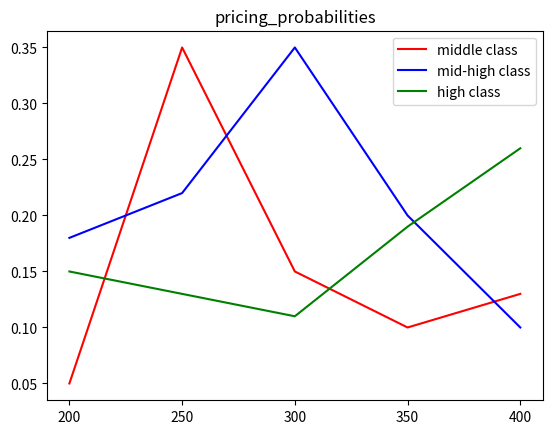
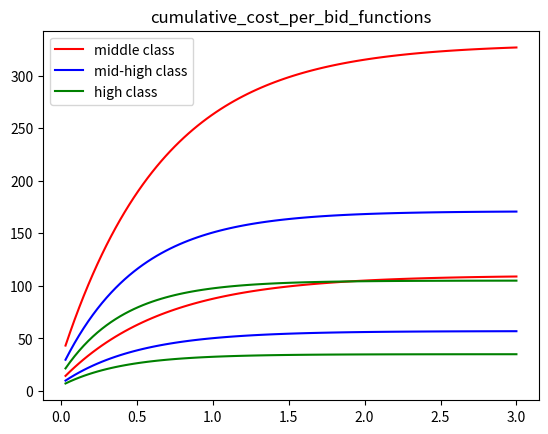

Write Python code to recreate these figures, in order.
import numpy as np
import matplotlib.pyplot as plt

bids = np.linspace(0.03, 3, 100)
prices = np.array([200, 250, 300, 350, 400])
cost = 150
seed = 42
feature_combos = ['00', '01', '10', '11']
features_names = ["F1", "F2"]
confidence = 0.95

pricing_probabilities = {
    1: np.array([0.05, 0.35, 0.15, 0.10, 0.13]),  # middle class 00-01
    2: np.array([0.18, 0.22, 0.35, 0.20, 0.10]),  # mid-high class 10
    3: np.array([0.15, 0.13, 0.11, 0.19, 0.26]),  # high class 11
}

class_from_feature = {
    '00': 1,
    '01': 1,
    '10': 2,
    '11': 3
}
features_from_class = {
    1: ['00', '01'],
    2: ['10'],
    3: ['11']
}

plt.figure(0)
plt.title("pricing_probabilities")
plt.plot(np.linspace(200, 400, 5), pricing_probabilities[1], 'r')
plt.plot(np.linspace(200, 400, 5), pricing_probabilities[2], 'b')
plt.plot(np.linspace(200, 400, 5), pricing_probabilities[3], 'g')
labels=[200,250,300,350,400]
plt.xticks(np.linspace(200, 400, 5), labels)
plt.legend(["middle class", "mid-high class", "high class"])
plt.show()

n_clicks_per_bid_by_class = {
    1: lambda x: np.sum(n_clicks_per_bid_by_feature[feature](x) for feature in features_from_class[1]),
    2: lambda x: np.sum(n_clicks_per_bid_by_feature[feature](x) for feature in features_from_class[2]),
    3: lambda x: np.sum(n_clicks_per_bid_by_feature[feature](x) for feature in features_from_class[3]),
}
n_clicks_per_bid_by_feature = {
    '00': lambda x: 0.5 * ((1 - np.exp(-x * 1.5)) * 100 + 10),
    '01': lambda x: 0.5 * ((1 - np.exp(-x * 1.5)) * 100 + 10),
    '10': lambda x: (1 - np.exp(-x * 2)) * 50 + 7,
    '11': lambda x: (1 - np.exp(-x * 2.5)) * 30 + 5,
}
plt.figure(1)
plt.title("n_clicks_per_bid_functions")
plt.plot(bids, n_clicks_per_bid_by_class[1](bids), 'r')
plt.plot(bids, n_clicks_per_bid_by_class[2](bids), 'b')
plt.plot(bids, n_clicks_per_bid_by_class[3](bids), 'g')
plt.legend(["middle class", "mid-high class", "high class"])
plt.show()
n_clicks_per_bid_sigma = 3.0

cum_cost_per_bid_by_class = {
    1: lambda x: np.sum(cum_cost_per_bid_by_feature[feature](x) for feature in features_from_class[1]),
    2: lambda x: np.sum(cum_cost_per_bid_by_feature[feature](x) for feature in features_from_class[2]),
    3: lambda x: np.sum(cum_cost_per_bid_by_feature[feature](x) for feature in features_from_class[3]),
}
cum_cost_per_bid_by_feature = {
    '00': lambda x: 0.5 * ((1 - np.exp(-x * 1.5)) * 300 + 30),
    '01': lambda x: 0.5 * ((1 - np.exp(-x * 1.5)) * 300 + 30),
    '10': lambda x: (1 - np.exp(-x * 2)) * 150 + 21,
    '11': lambda x: (1 - np.exp(-x * 2.5)) * 90 + 15,
}
plt.figure(1)
plt.title("cumulative_cost_per_bid_functions")
plt.plot(bids, cum_cost_per_bid_by_class[1](bids), 'r')
plt.plot(bids, cum_cost_per_bid_by_class[2](bids), 'b')
plt.plot(bids, cum_cost_per_bid_by_class[3](bids), 'g')
plt.legend(["middle class", "mid-high class", "high class"])
plt.show()
cum_cost_per_bid_sigma = 10.0

pricing_probabilities_by_phase = {
    # 1: np.array([0.01, 0.99, 0.01, 0.01, 0.01]),
    1: np.array([0.05, 0.35, 0.15, 0.10, 0.13]),  # first phase
    # price*prob [2.5, 35, 22.5, 20, 32.5]
    # 2: np.array([0.01, 0.01, 0.01, 0.01, 0.99]),
    2: np.array([0.18, 0.20, 0.38, 0.22, 0.15]),  # second phase
    #2: np.array([0.05, 0.35, 0.15, 0.10, 0.13]),
    # price*prob [9, 20, 57, 44, 37.5]
    # 3: np.array([0.01, 0.01, 0.99, 0.01, 0.01]),
    3: np.array([0.28, 0.16, 0.12, 0.10, 0.06]),  # third phase
    #3: np.array([0.05, 0.35, 0.15, 0.10, 0.13]),
    # price*prob [14, 16, 18, 20, 15]
}


# pricing_probabilities_by_phase_6b = {
#     # 1: np.array([0.01, 0.99, 0.01, 0.01, 0.01]),
#     1: np.array([0.05, 0.35, 0.15, 0.10, 0.13]),  # first phase
#     # price*prob [2.5, 35, 22.5, 20, 32.5]
#     # 2: np.array([0.01, 0.01, 0.01, 0.01, 0.99]),
#     2: np.array([0.45, 0.15, 0.65, 0.50, 0.43]),  # second phase
#     # price*prob [9, 20, 57, 44, 37.5]
#     # 3: np.array([0.01, 0.01, 0.99, 0.01, 0.01]),
#     3: np.array([0.28, 0.16, 0.12, 0.10, 0.06]),  # third phase
#     # price*prob [14, 16, 18, 20, 15]
#     4: np.array([0.25, 0.35, 0.45, 0.05, 0.20]), #TODO cambiare 4 e 5
#     5: np.array([0.30, 0.05, 0.15, 0.10, 0.40]),
#
# }

pricing_probabilities_by_phase_6b = {
    # 1: np.array([0.01, 0.99, 0.01, 0.01, 0.01]),
    1: np.array([0.80, 0.10, 0.10, 0.10, 0.10]),  # first phase
    # price*prob [2.5, 35, 22.5, 20, 32.5]
    # 2: np.array([0.01, 0.01, 0.01, 0.01, 0.99]),
    2: np.array([0.10, 0.80, 0.10, 0.10, 0.10]),  # second phase
    # price*prob [9, 20, 57, 44, 37.5]
    # 3: np.array([0.01, 0.01, 0.99, 0.01, 0.01]),
    3: np.array([0.10, 0.10, 0.8, 0.10, 0.10]),  # third phase
    # price*prob [14, 16, 18, 20, 15]
    4: np.array([0.1, 0.1, 0.1, 0.80, 0.10]), #TODO cambiare 4 e 5
    5: np.array([0.1, 0.1, 0.1, 0.10, 0.80]),

}

#EXP3 bid fixed so num of click fixed
step6_fixed_bid = 2.79




# plt.figure(0)
# plt.title("pricing_probabilities step 5")
# plt.legend(["normal period", "holiday period", "sales period"])
# plt.plot(np.linspace(0, 5, 5), pricing_probabilities_by_phase[1], 'r')
# plt.plot(np.linspace(0, 5, 5), pricing_probabilities_by_phase[2], 'b')
# plt.plot(np.linspace(0, 5, 5), pricing_probabilities_by_phase[3], 'g')
# plt.show()
